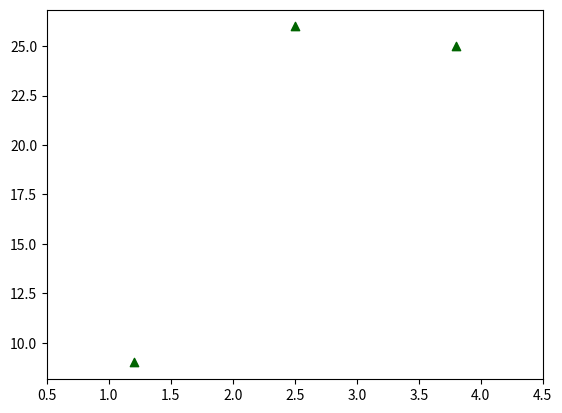

Here is the Python script that generated this plot:
import matplotlib.pyplot as plt
fig = plt.figure()
ax = fig.add_subplot(111)
#ax.plot([1, 2, 3, 4], [10, 20, 25, 30], color='lightblue', linewidth=3)
ax.scatter([0.3, 3.8, 1.2, 2.5], [11, 25, 9, 26], color='darkgreen', marker='^')
ax.set_xlim(0.5, 4.5)
plt.show()
plt.show()